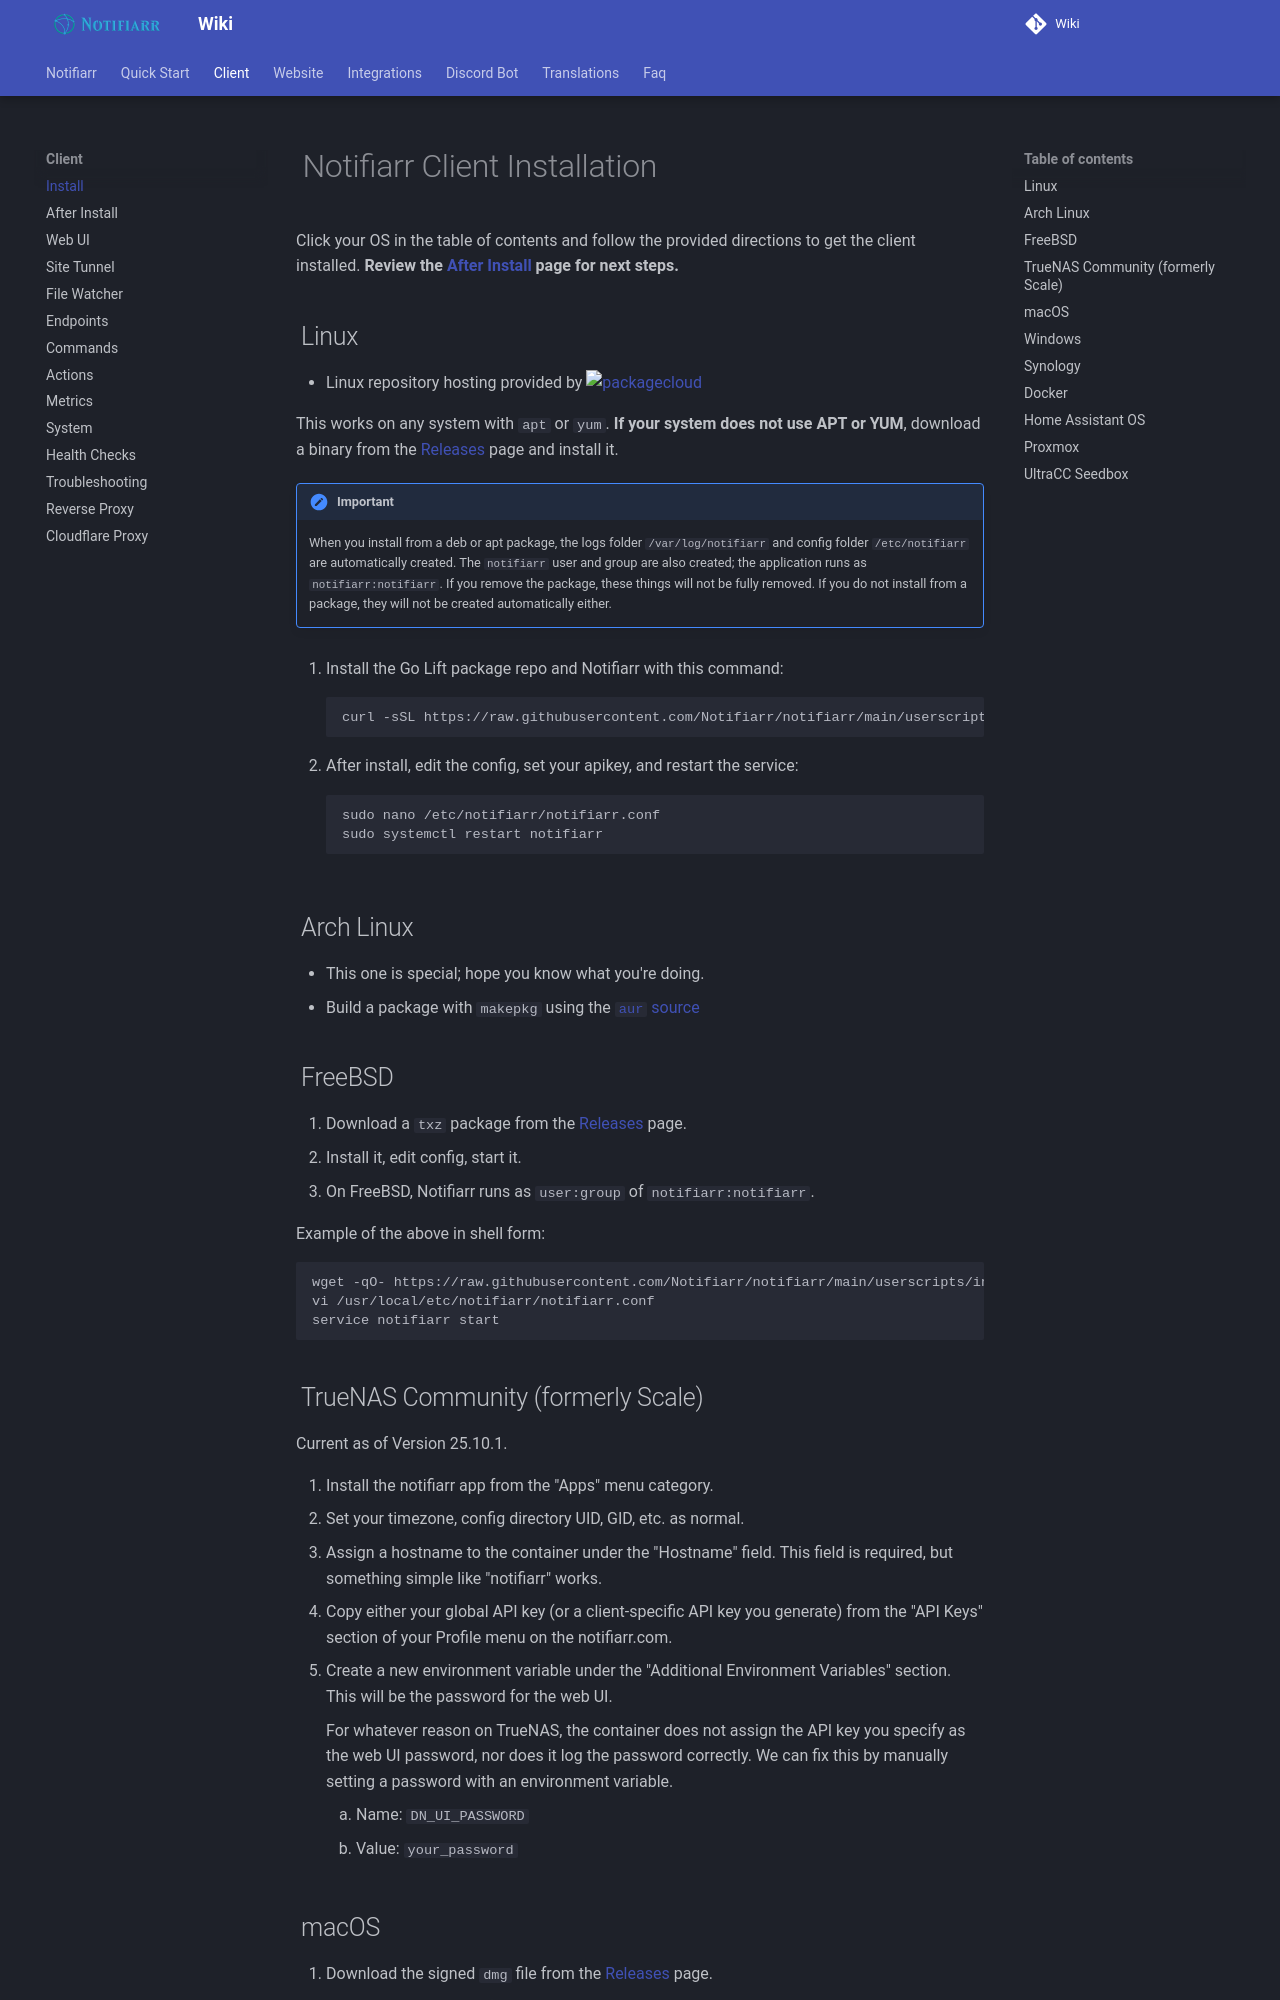

repository: Notifiarr/mkdocs-wiki · page: pages/client/install/index.html · generator: mkdocs

---
toc_depth: 1
---

# Notifiarr Client Installation

Click your OS in the table of contents and follow the provided directions to get the client installed.
**Review the [After Install](afterInstall.md) page for next steps.**

## Linux

- Linux repository hosting provided by
[![packagecloud](https://docs.golift.io/integrations/packagecloud-full.png "PackageCloud.io")](http://packagecloud.io)

This works on any system with `apt` or `yum`. **If your system does not use APT or YUM**,
download a binary from the [Releases](https://github.com/Notifiarr/notifiarr/releases) page and install it.

!!! important
    When you install from a deb or apt package, the logs folder `/var/log/notifiarr` and config
    folder `/etc/notifiarr` are automatically created. The `notifiarr` user and group are also
    created; the application runs as `notifiarr:notifiarr`. If you remove the package, these things
    will not be fully removed. If you do not install from a package, they will not be created
    automatically either.

1. Install the Go Lift package repo and Notifiarr with this command:

    ```bash
    curl -sSL https://raw.githubusercontent.com/Notifiarr/notifiarr/main/userscripts/install.sh | sudo bash
    ```

1. After install, edit the config, set your apikey, and restart the service:

    ```bash
    sudo nano /etc/notifiarr/notifiarr.conf
    sudo systemctl restart notifiarr
    ```

## Arch Linux

- This one is special; hope you know what you're doing.
- Build a package with `makepkg` using the [`aur` source](https://github.com/golift/aur)

## FreeBSD

1. Download a `txz` package from the [Releases](https://github.com/Notifiarr/notifiarr/releases) page.
1. Install it, edit config, start it.
1. On FreeBSD, Notifiarr runs as `user:group` of `notifiarr:notifiarr`.

Example of the above in shell form:

```shell
wget -qO- https://raw.githubusercontent.com/Notifiarr/notifiarr/main/userscripts/install.sh | sudo bash
vi /usr/local/etc/notifiarr/notifiarr.conf
service notifiarr start
```

## TrueNAS Community (formerly Scale)

Current as of Version 25.10.1.

1. Install the notifiarr app from the "Apps" menu category.
1. Set your timezone, config directory UID, GID, etc. as normal.
1. Assign a hostname to the container under the "Hostname" field. This field is required, but something simple like "notifiarr" works.
1. Copy either your global API key (or a client-specific API key you generate) from the "API Keys" section of your Profile menu on the notifiarr.com.
1. Create a new environment variable under the "Additional Environment Variables" section. This will be the password for the web UI.

    For whatever reason on TrueNAS, the container does not assign the API key you specify as the web UI password,
    nor does it log the password correctly. We can fix this by manually setting a password with an environment variable.

    1. Name: `DN_UI_PASSWORD`
    1. Value: `your_password`

## macOS

1. Download the signed `dmg` file from the [Releases](https://github.com/Notifiarr/notifiarr/releases) page.
1. Mount it and copy *Notifiarr.app* to */Applications* then double-click it there.
1. When you open it for the first time it will create a config file and log file:
    - `~/.notifiarr/notifiarr.conf`
    - `~/.notifiarr/Notifiarr.log`
1. Use the menu bar icon to access the WebUI.
1. Head on over to [After Install](afterInstall.md).

## Windows

!!! info
    Suggested location and structure based on experience with permissions.

### Desired Outcome

- `C:\ProgramData\notifiarr\notifiarr.amd64.exe` - The Application.
- `C:\ProgramData\notifiarr\notifiarr.conf` - The config file. Just add the API key.
- `C:\ProgramData\notifiarr\logs` - Folder for log files.

### Create the folders

1. Open C:\ProgramData and create a folder `notifiarr`
1. Create a new folder named `logs`, so you now have `C:\ProgramData\notifiarr\logs`
    - When you add the log paths in the client UI (later steps), make sure you point them to a file such as:
      - `C:\ProgramData\notifiarr\logs\app.log`
      - `C:\ProgramData\notifiarr\logs\debug.log`
      - `C:\ProgramData\notifiarr\logs\http.log`
